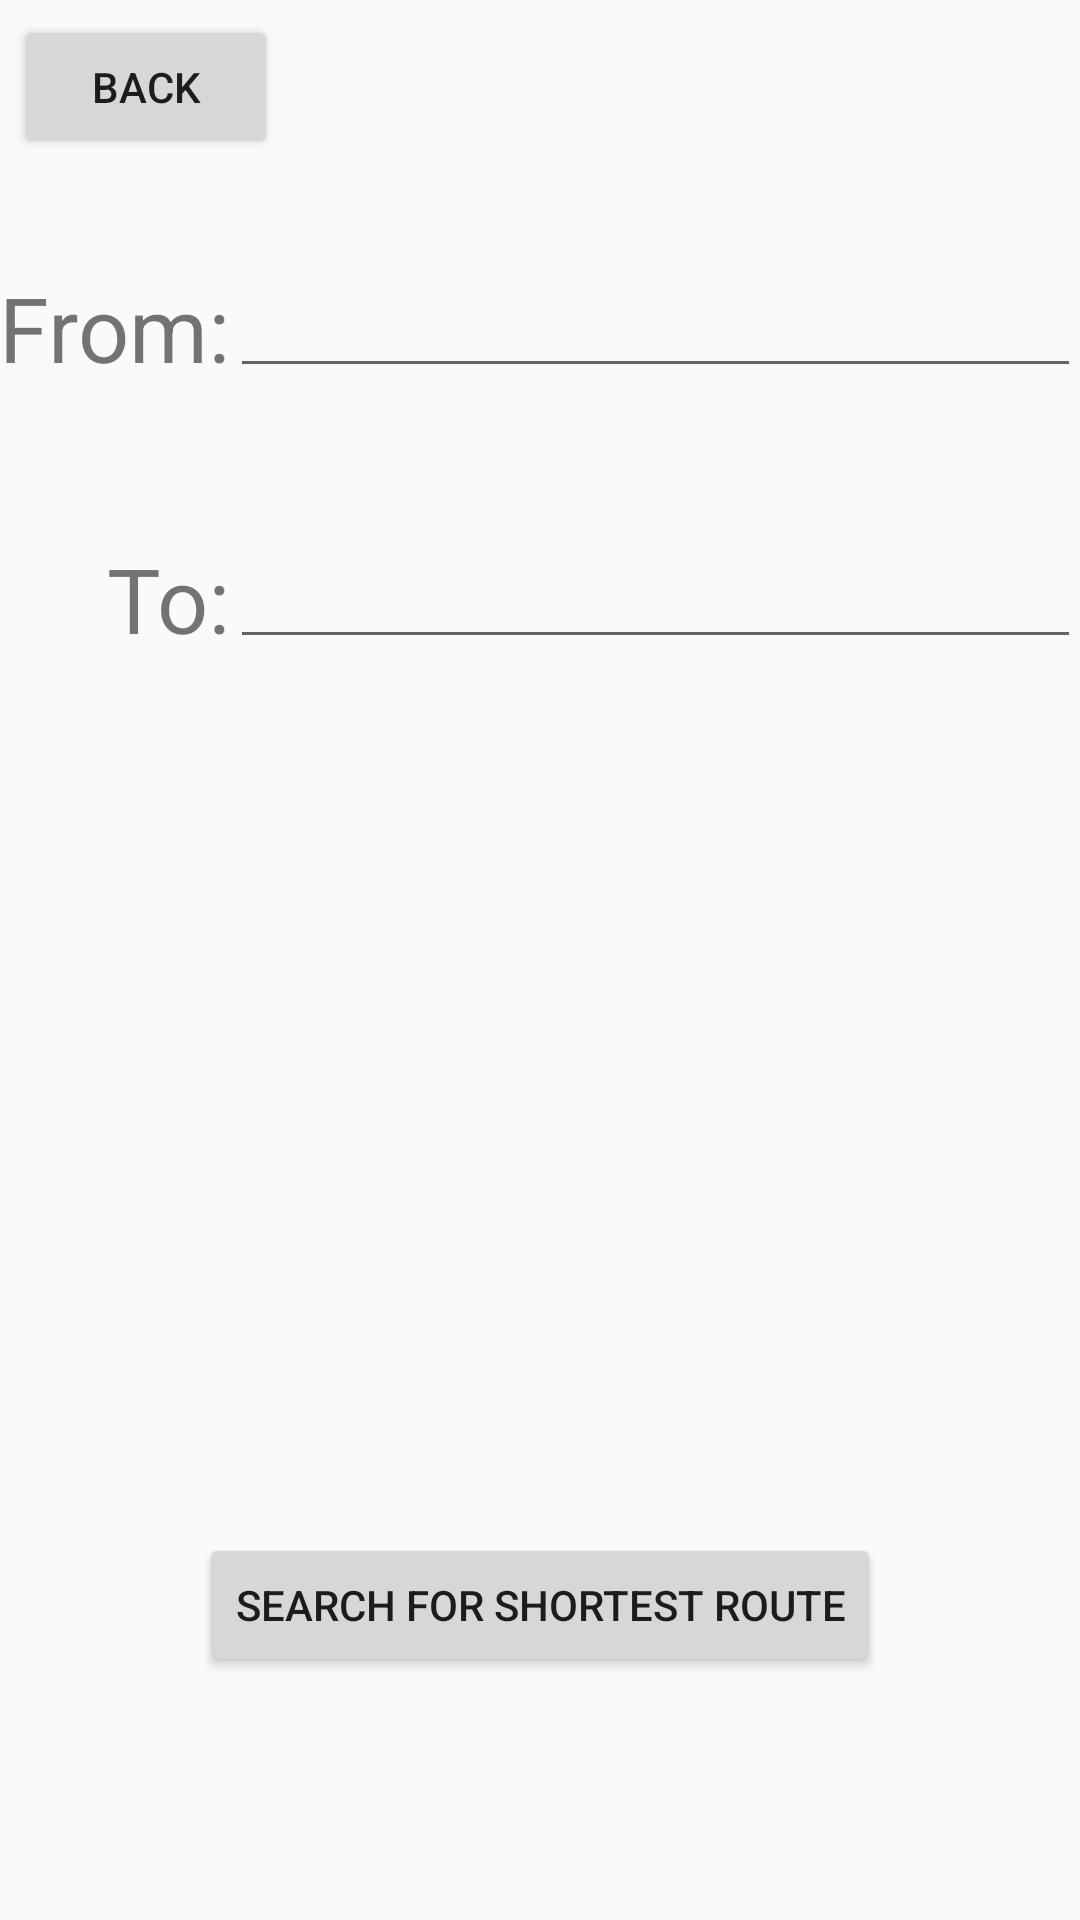

Layout XML and referenced resources for this Android screen:
<!-- AndroidManifest.xml: application theme AppTheme -->
<!-- res/layout/activity_maphome.xml -->
<?xml version="1.0" encoding="utf-8"?>
<RelativeLayout xmlns:android="http://schemas.android.com/apk/res/android"
    xmlns:tools="http://schemas.android.com/tools"
    android:layout_width="match_parent"
    android:layout_height="match_parent"
    android:paddingBottom="@dimen/activity_vertical_margin"
    android:paddingLeft="@dimen/activity_horizontal_margin"
    android:id="@+id/relayout"
    android:paddingRight="@dimen/activity_horizontal_margin"
    android:paddingTop="@dimen/activity_vertical_margin"
    tools:context="com.example.user.finalf.Maphome"
    >
    <Button
        android:id="@+id/back"
        android:layout_width="wrap_content"
        android:layout_height="wrap_content"
        android:text="back"
        android:layout_marginTop="5dp"
        android:layout_marginStart="5dp"
        android:height="15dp"
        android:width="15dp"/>
    <TextView
        android:layout_width="wrap_content"
        android:layout_height="wrap_content"
        android:text="From:"
        android:id="@+id/from"
        android:layout_marginTop="89dp"
        android:textSize="30dp"
        android:layout_alignParentTop="true"
        android:layout_alignParentStart="true" />

    <TextView
        android:layout_width="wrap_content"
        android:layout_height="wrap_content"
        android:text="To:"
        android:id="@+id/textView"
        android:layout_marginTop="50dp"
        android:textSize="30dp"
        android:layout_below="@+id/from"
        android:layout_alignEnd="@+id/from" />

    <EditText
        android:layout_width="match_parent"
        android:layout_height="wrap_content"
        android:id="@+id/fe"
        android:inputType="text"
        android:maxLines="1"
        android:layout_above="@+id/textView"
        android:layout_toEndOf="@+id/from" />

    <EditText
        android:layout_width="wrap_content"
        android:layout_height="wrap_content"
        android:id="@+id/te"
        android:inputType="text"
        android:focusable="true"
        android:focusableInTouchMode="true"
        android:maxLines="1"
        android:layout_alignBottom="@+id/textView"
        android:layout_alignParentEnd="true"
        android:layout_alignStart="@+id/fe" />

    <Button
        android:layout_width="wrap_content"
        android:layout_height="wrap_content"
        android:text="Search for shortest route"
        android:id="@+id/search"
        android:layout_marginBottom="81dp"
        android:layout_alignParentBottom="true"
        android:layout_centerHorizontal="true" />




</RelativeLayout>
<!-- resources referenced by this layout -->
<resources>
  <style name="AppTheme" parent="Theme.AppCompat.Light.DarkActionBar">
          <item name="android:windowContentTransitions">true</item>
          <item name="android:windowAllowEnterTransitionOverlap">true</item>
          <item name="android:windowAllowReturnTransitionOverlap">true</item>
          <item name="android:windowSharedElementEnterTransition">@android:transition/move</item>
          <item name="android:windowSharedElementExitTransition">@android:transition/move</item>
      </style>
</resources>
